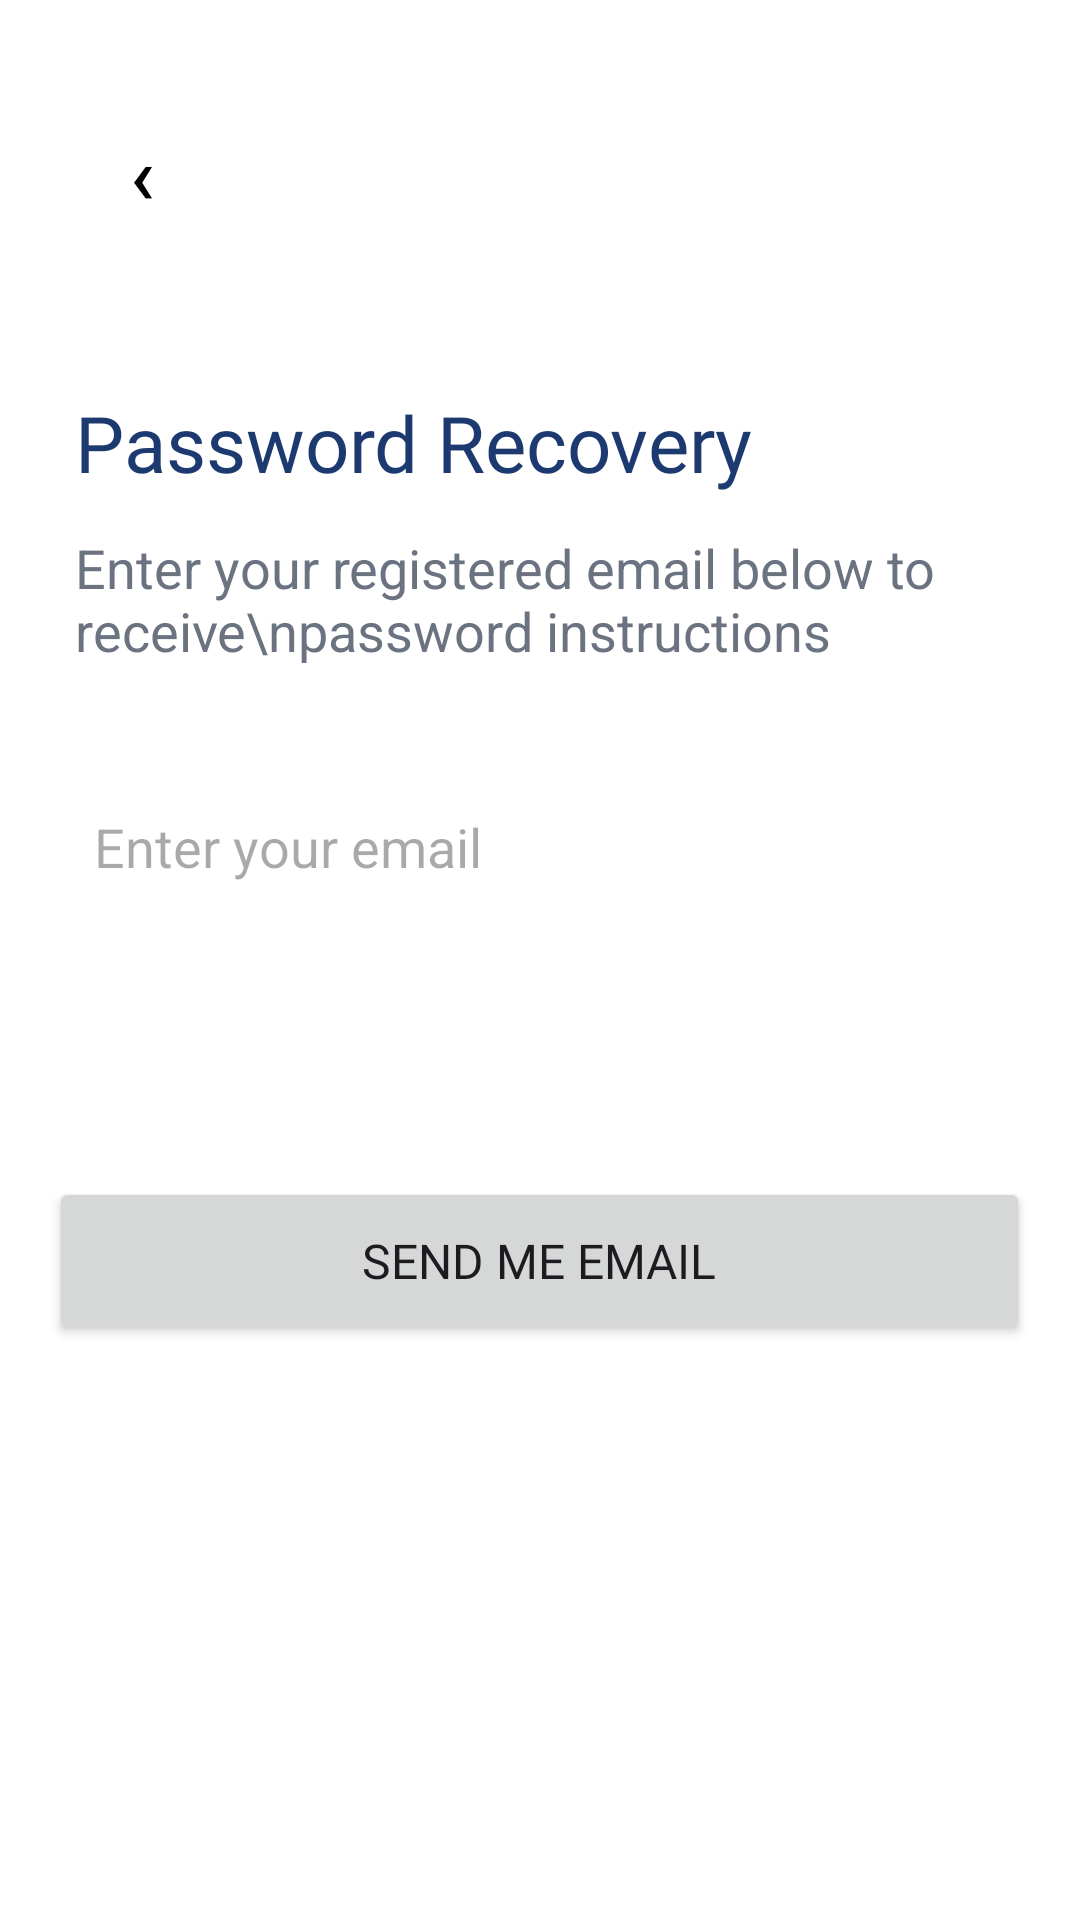

The Android layout XML behind this screen, and the referenced resources:
<!-- AndroidManifest.xml: application theme Theme.FinancesAppCoPayment -->
<!-- res/layout/activity_forgot_password.xml -->
<?xml version="1.0" encoding="utf-8"?>
<LinearLayout xmlns:android="http://schemas.android.com/apk/res/android"
    xmlns:app="http://schemas.android.com/apk/res-auto"
    xmlns:tools="http://schemas.android.com/tools"
    android:id="@+id/main"
    android:background="@color/white"
    android:orientation="vertical"
    android:layout_width="match_parent"
    android:layout_height="match_parent"
    tools:context=".ForgotPasswordActivity">
    <Button
        android:id="@+id/backBtn"
        android:layout_marginTop="35dp"
        android:layout_marginLeft="25dp"
        android:layout_width="45dp"
        android:layout_height="45dp"
        android:minHeight="0dp"
        android:minWidth="0dp"
        android:padding="0dp"
        android:textSize="27dp"
        android:background="@drawable/edittext_forgot_pass"
        app:backgroundTint="@null"
        android:textColor="@color/black"
        android:text="‹"/>
    <ImageView
        android:layout_marginTop="25dp"
        android:layout_marginLeft="25dp"
        android:layout_width="wrap_content"
        android:layout_height="wrap_content"
        android:src="@drawable/lock_forgot_pass"/>
    <TextView
        android:layout_marginTop="25dp"
        android:layout_marginLeft="25dp"
        android:layout_width="wrap_content"
        android:layout_height="wrap_content"
        android:text="Password Recovery"
        android:fontFamily="@font/roboto_black"
        android:textSize="26sp"
        android:textColor="#1D3A70"/>
    <TextView
        android:layout_marginTop="12dp"
        android:layout_marginLeft="25dp"
        android:layout_width="wrap_content"
        android:layout_height="wrap_content"
        android:text="Enter your registered email below to receive\npassword instructions"
        android:textSize="18sp"
        android:textColor="#6B7280"/>
    <EditText
        android:id="@+id/emailEdit"
        android:background="@drawable/edittext_forgot_pass"
        android:layout_marginTop="32dp"
        android:layout_width="327dp"
        android:layout_height="56dp"
        android:paddingLeft="15dp"
        android:layout_gravity="center_horizontal"
        android:hint="Enter your email"/>
    <Button
        android:id="@+id/sendBtn"
        android:layout_marginTop="82dp"
        android:layout_width="327dp"
        android:layout_height="56dp"
        android:layout_gravity="center_horizontal"
        android:text="Send me email"
        android:fontFamily="@font/roboto_black"
        android:textSize="16sp"/>

</LinearLayout>
<!-- resources referenced by this layout -->
<resources>
  <style name="Theme.FinancesAppCoPayment" parent="Base.Theme.FinancesAppCoPayment" />
  <style name="Base.Theme.FinancesAppCoPayment" parent="Theme.Material3.DayNight.NoActionBar">
          
          
      </style>
  <!-- not gathered from this repository: default colours our renderer supplied (Android Studio template values) -->
  <color name="black">#FF000000</color>
  <color name="white">#FFFFFFFF</color>
</resources>
